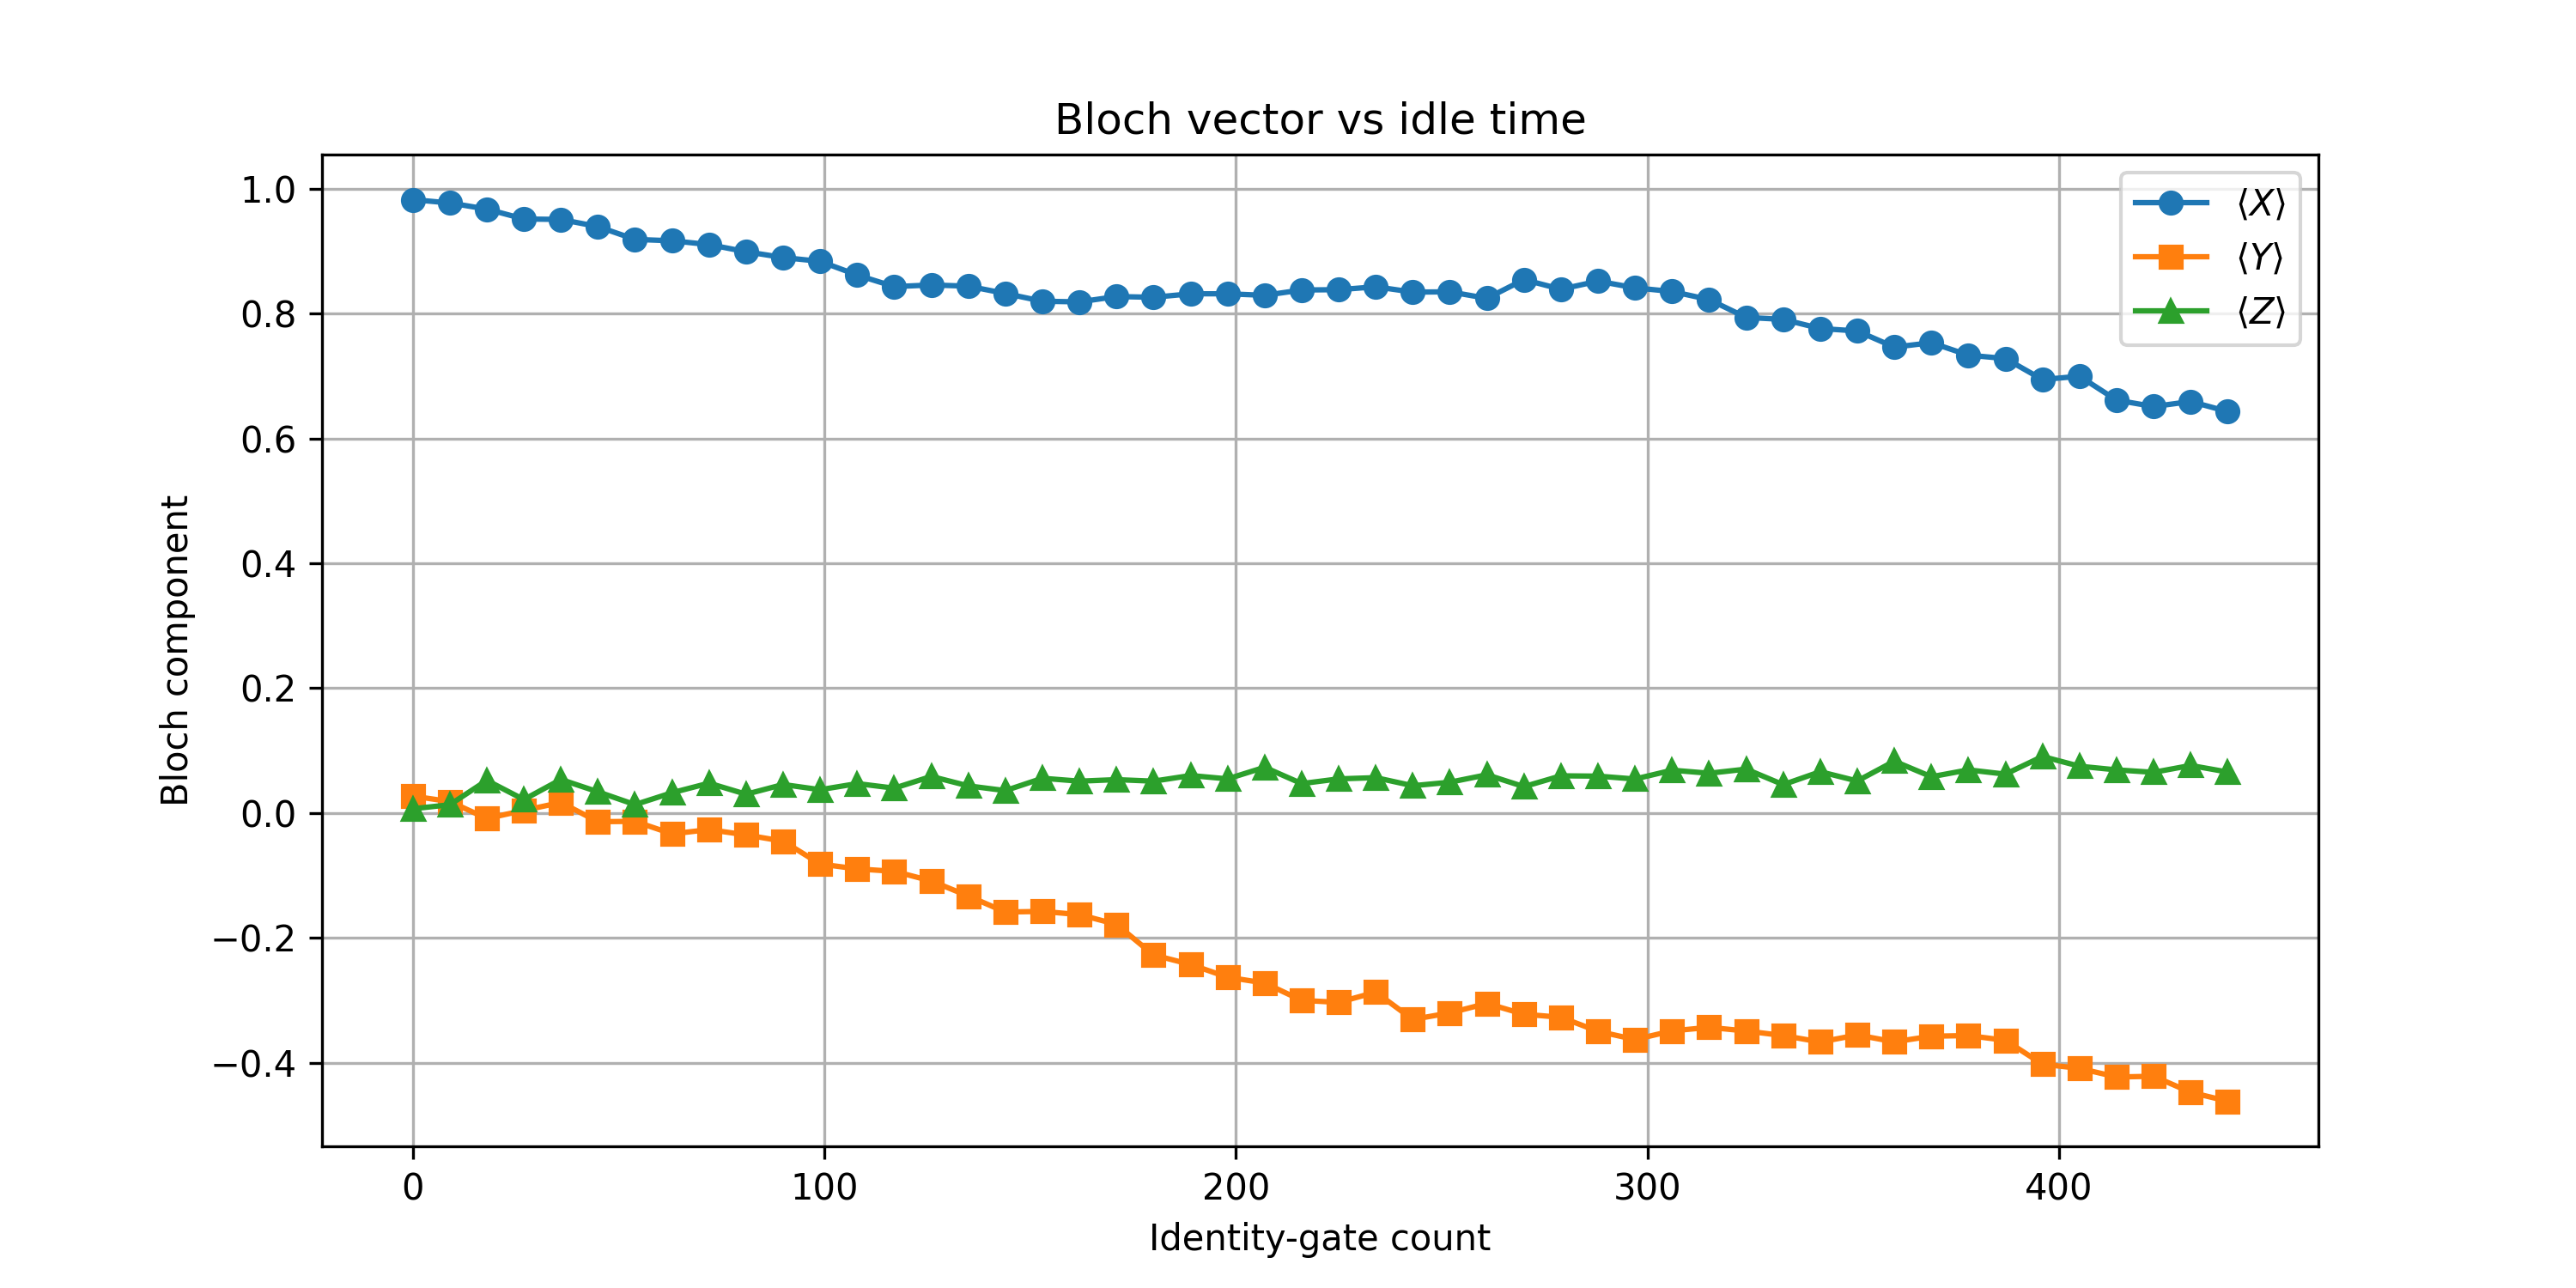

The table this chart was drawn from, first rows:
id_gates, X, Y, Z
0, 0.9829, 0.0271, 0.006836
9, 0.9775, 0.01831, 0.01318
18, 0.9678, -0.008789, 0.05225
27, 0.9519, 0.00415, 0.02148
36, 0.9512, 0.01685, 0.05371
45, 0.9397, -0.01392, 0.03394
54, 0.9192, -0.01343, 0.01343
63, 0.917, -0.03345, 0.03247
72, 0.9109, -0.02661, 0.04785
81, 0.8994, -0.03516, 0.03003
90, 0.8901, -0.04517, 0.04565
99, 0.884, -0.08179, 0.03735
108, 0.8621, -0.0896, 0.04712
117, 0.8435, -0.09351, 0.03979
126, 0.8462, -0.1089, 0.05859
135, 0.8442, -0.1331, 0.04346
144, 0.8325, -0.1587, 0.03589
153, 0.8201, -0.1577, 0.05566
162, 0.8191, -0.1628, 0.05103
171, 0.8276, -0.1785, 0.05347
180, 0.8264, -0.2275, 0.05103
189, 0.832, -0.2427, 0.06006
198, 0.832, -0.2632, 0.05469
207, 0.8296, -0.2725, 0.07324
216, 0.8381, -0.3003, 0.04712
225, 0.8386, -0.3035, 0.05469
234, 0.8433, -0.2871, 0.05664
243, 0.8347, -0.3308, 0.0437
252, 0.8352, -0.3203, 0.04932
261, 0.8247, -0.3052, 0.06128
270, 0.8547, -0.3225, 0.04224
279, 0.8394, -0.3274, 0.05957
288, 0.8523, -0.3499, 0.05908
297, 0.8416, -0.363, 0.05444
306, 0.8357, -0.3491, 0.0686
315, 0.8228, -0.3435, 0.06372
324, 0.7942, -0.3494, 0.07031
333, 0.791, -0.3567, 0.04541
342, 0.7764, -0.3669, 0.06616
351, 0.7725, -0.3557, 0.05127
360, 0.7466, -0.3667, 0.08301
369, 0.7537, -0.3577, 0.05811
378, 0.7336, -0.3567, 0.06909
387, 0.7283, -0.3643, 0.06226
396, 0.6946, -0.4026, 0.09058
405, 0.7, -0.4092, 0.07495
414, 0.6616, -0.4231, 0.06909
423, 0.6514, -0.4219, 0.06519
432, 0.6594, -0.4475, 0.07617
441, 0.6433, -0.4619, 0.06567
